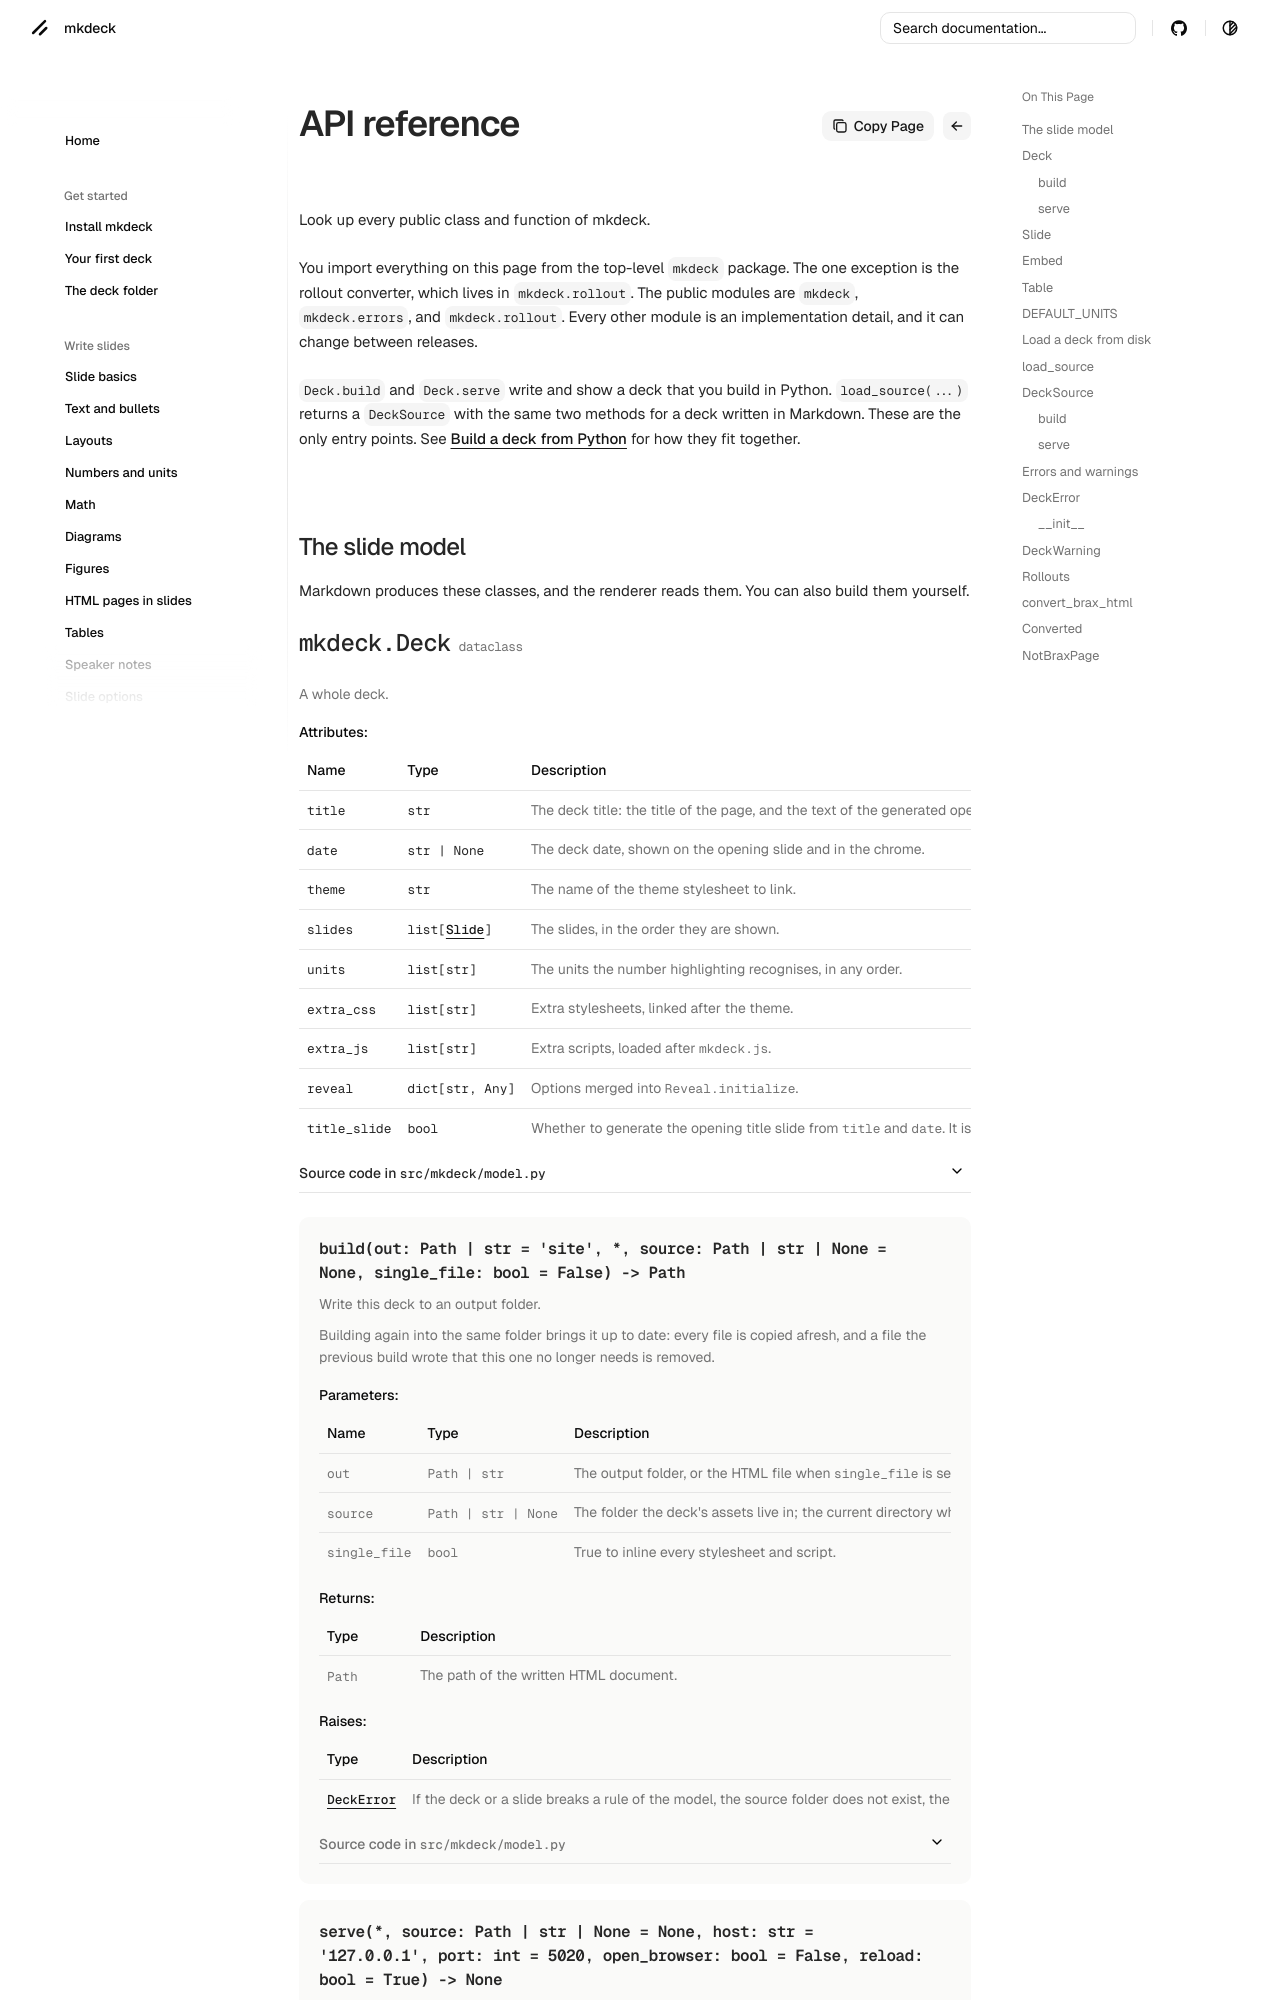

repository: senthurayyappan/mkdeck · page: api/index.html · generator: mkdocs

# API reference

Look up every public class and function of mkdeck.

You import everything on this page from the top-level `mkdeck` package. The one exception is the rollout converter, which lives in `mkdeck.rollout`. The public modules are `mkdeck`, `mkdeck.errors`, and `mkdeck.rollout`. Every other m
